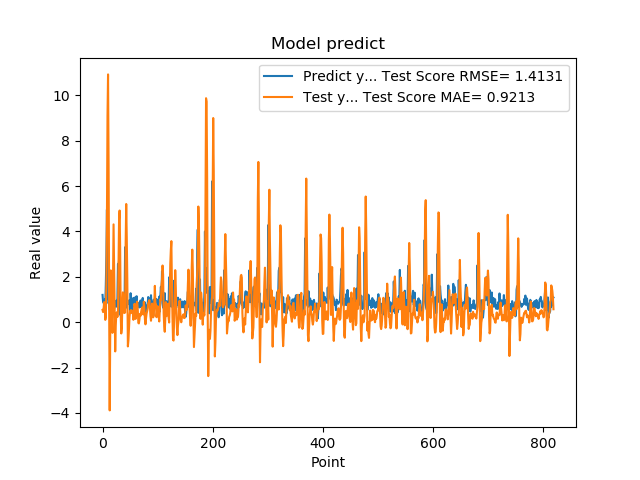

The table this chart was drawn from, first rows:
1.201630949974060059e+00, 5.399115676763419636e-01
8.802530169486999512e-01, 4.425428578658175405e-01
8.531429767608642578e-01, 6.262298350099884114e-01
7.591750025749206543e-01, 8.845253364533406382e-01
1.005007982254028320e+00, 6.987182779575690228e-01
7.687720060348510742e-01, 1.000629793721042465e-01
1.740013241767883301e+00, 2.449007822451372274e-01
2.913533687591552734e+00, 1.709642170867798017e+00
4.963075160980224609e+00, 4.724858376489786238e+00
1.471215128898620605e+00, 9.085624078124938663e+00
1.000648975372314453e+00, 1.092154959664489233e+01
8.220189809799194336e-01, 6.945500868916136383e+00
9.362199902534482643e-01, 6.396269334343097634e-01
5.486897230148315430e-01, -3.890173857310911920e+00
1.111255049705505371e+00, -4.107106049619722588e-01
7.148039937019348145e-01, 2.280603058116909221e+00
1.052167057991027832e+00, 1.567463429424268195e+00
8.955980539321898304e-01, 1.739235836925747680e-01
7.769405245780944824e-01, -4.721272950127035628e-01
5.699509978294372559e-01, 2.147599437978079173e+00
8.244060277938842773e-01, 4.309683719006450531e+00
5.800840258598327637e-01, 2.413201556573755902e+00
9.488009810447691761e-01, 3.312342499281521468e-01
7.918390035629272461e-01, -1.289749031717156935e+00
6.937990188598632812e-01, -1.561192067054756050e-01
6.834830045700073242e-01, 3.698946614642003028e-01
9.433320164680479847e-01, 4.347100455311940781e-01
1.032713770866394043e+00, 2.280213158688873809e-01
2.556216001510620117e+00, 4.859343328619211699e-01
2.464895963668823242e+00, 2.722049922495043184e+00
2.728049993515014204e+00, 4.510803352356148821e+00
3.558506965637206476e-01, 4.921803577179931999e+00
3.262020051479339600e-01, 3.259805548859675994e+00
3.781589865684509277e-01, 3.035510906882522564e-01
6.306380033493041992e-01, -4.991926295072624531e-01
8.854129910469055176e-01, -2.737862067636163133e-01
9.743152856826782227e-01, 7.798400980675934679e-01
7.307389974594116211e-01, 1.315209614869357724e+00
9.521890282630921520e-01, 1.152323788951024275e+00
1.011654973030090332e+00, 4.093455174680708519e-01
7.643579840660095215e-01, 4.686572969420595425e-01
3.306220054626464844e+00, 4.199433814192947700e-01
7.543110251426696777e-01, 3.534440700956171355e+00
1.409499049186706321e+00, 5.209017611124702185e+00
6.401469707489013672e-01, 3.732369737729898773e+00
8.640019893646240234e-01, 1.830396525848372535e+00
8.469420075416564941e-01, -1.070275027789019173e+00
7.976629734039306641e-01, -8.080734739068339278e-01
9.555831551551821068e-01, -3.118634968402734797e-01
9.546210169792175293e-01, 2.314012259463400500e-01
5.251880288124084473e-01, 4.728379532404187180e-01
1.275226235389709695e+00, 5.254579958744440837e-01
8.355640172958374023e-01, 4.108803963497842937e-01
7.640249729156494141e-01, 5.173455813464132858e-01
4.752210080623626154e-01, 4.333818414681648301e-01
7.414129972457885742e-01, 4.093837006873530249e-01
1.069700956344604492e+00, 1.030526810918831887e-01
7.892770171165466309e-01, 5.114006497613888813e-01
6.914690136909484863e-01, 8.073339218824242547e-01
7.093830108642578125e-01, 6.946540234170516248e-01
1.115731000900268555e+00, 1.417614147359088916e-01
... 759 more rows
